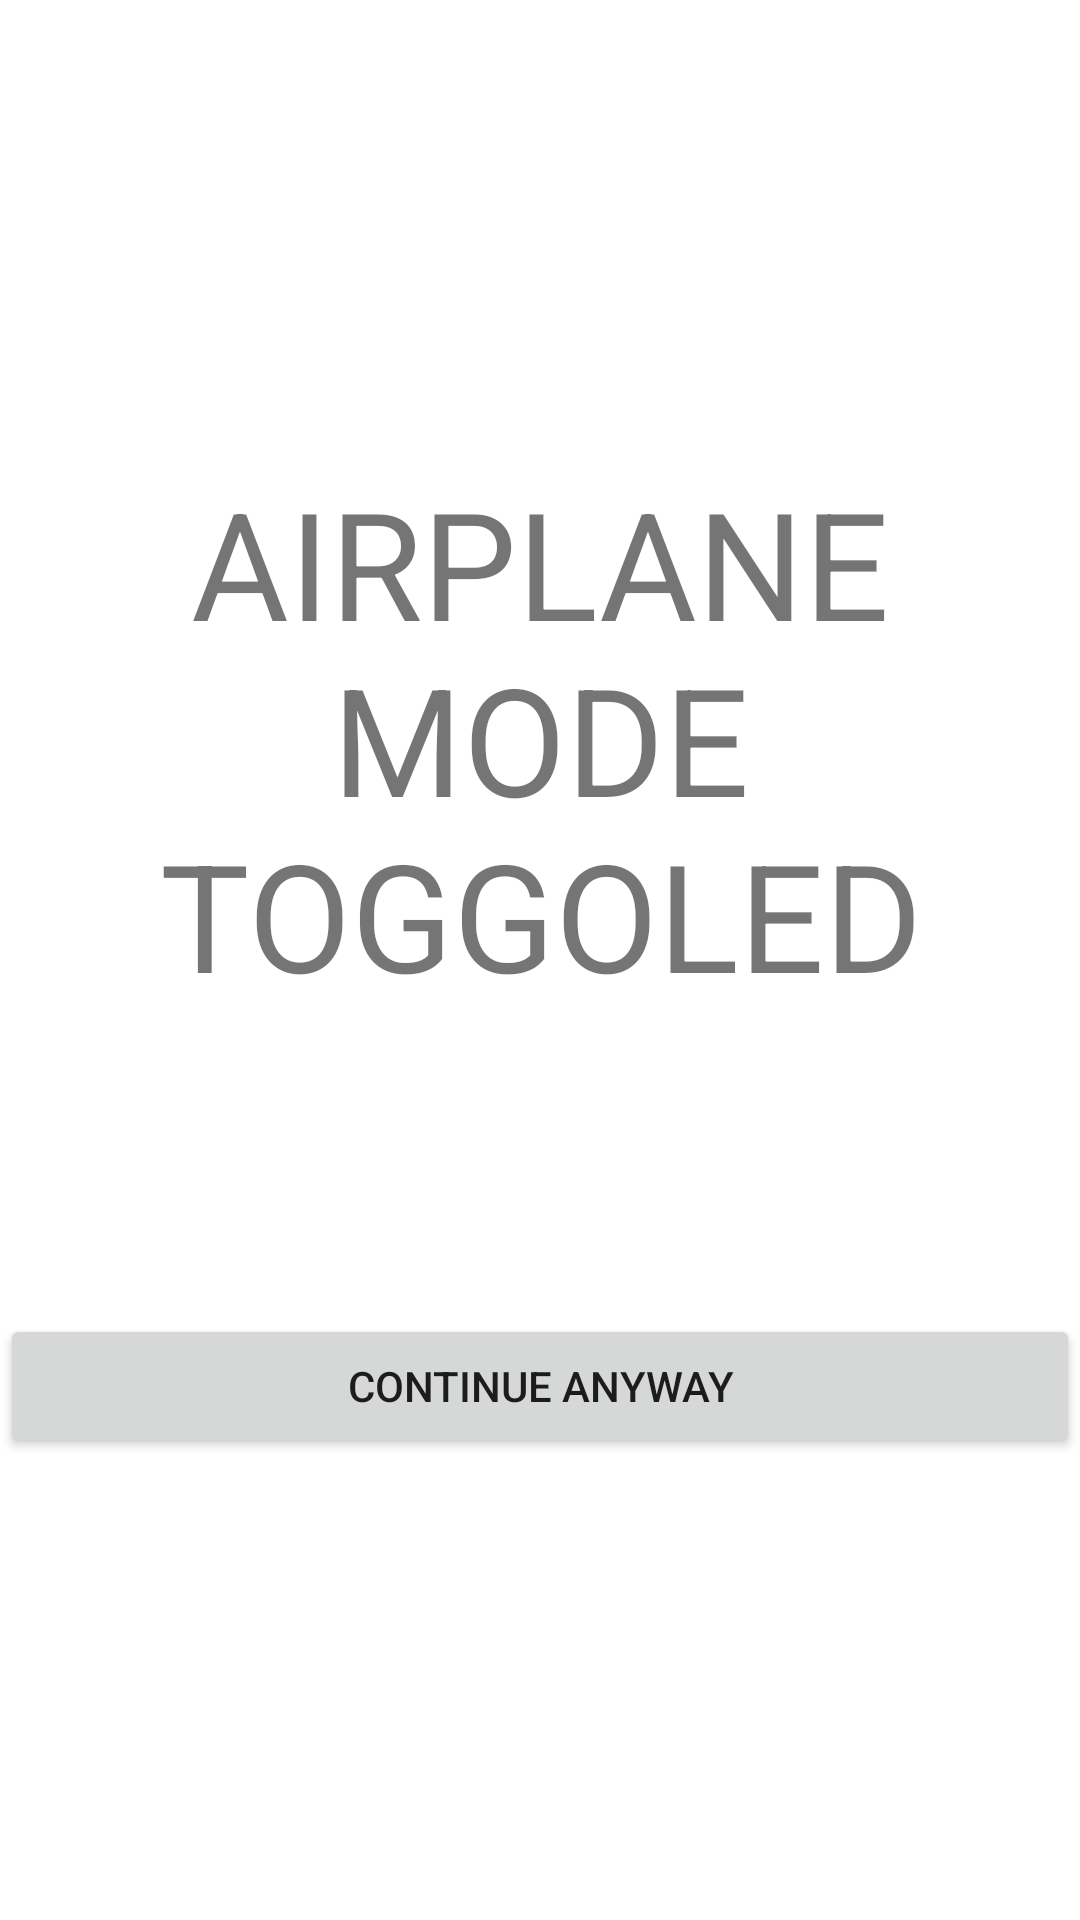

Layout XML and referenced resources for this Android screen:
<!-- AndroidManifest.xml: application theme Theme.Mobileproject -->
<!-- res/layout/activity_main2.xml -->
<?xml version="1.0" encoding="utf-8"?>
<LinearLayout
    xmlns:android="http://schemas.android.com/apk/res/android"
    xmlns:app="http://schemas.android.com/apk/res-auto"
    xmlns:tools="http://schemas.android.com/tools"
    android:orientation="vertical"
    android:layout_width="match_parent"
    android:gravity="center"
    android:layout_height="match_parent"
    tools:context=".MainActivity2">
    <TextView
        android:text="AIRPLANE MODE TOGGOLED"
        android:textSize="50sp"
        android:textAlignment="center"
        android:gravity="center"
        android:layout_gravity="center"
        android:layout_width="match_parent" android:layout_height="wrap_content"

        />
    <Button
        android:layout_width="match_parent"
        android:layout_height="wrap_content"
        android:text="Continue AnyWay"
        android:id="@+id/btn"
        android:layout_marginTop="100dp"
        />

</LinearLayout>
<!-- resources referenced by this layout -->
<resources>
  <style name="Theme.Mobileproject" parent="Theme.MaterialComponents.DayNight.DarkActionBar">
          
          <item name="colorPrimary">@color/purple_500</item>
          <item name="colorPrimaryVariant">@color/purple_700</item>
          <item name="colorOnPrimary">@color/white</item>
          
          <item name="colorSecondary">@color/teal_200</item>
          <item name="colorSecondaryVariant">@color/teal_700</item>
          <item name="colorOnSecondary">@color/black</item>
          
          <item name="android:statusBarColor">?attr/colorPrimaryVariant</item>
          
      </style>
  <!-- not gathered from this repository: default colours our renderer supplied (Android Studio template values) -->
  <color name="purple_500">#FF6200EE</color>
  <color name="purple_700">#FF3700B3</color>
  <color name="teal_200">#FF03DAC5</color>
  <color name="teal_700">#FF018786</color>
  <color name="black">#FF000000</color>
  <color name="white">#FFFFFFFF</color>
</resources>
